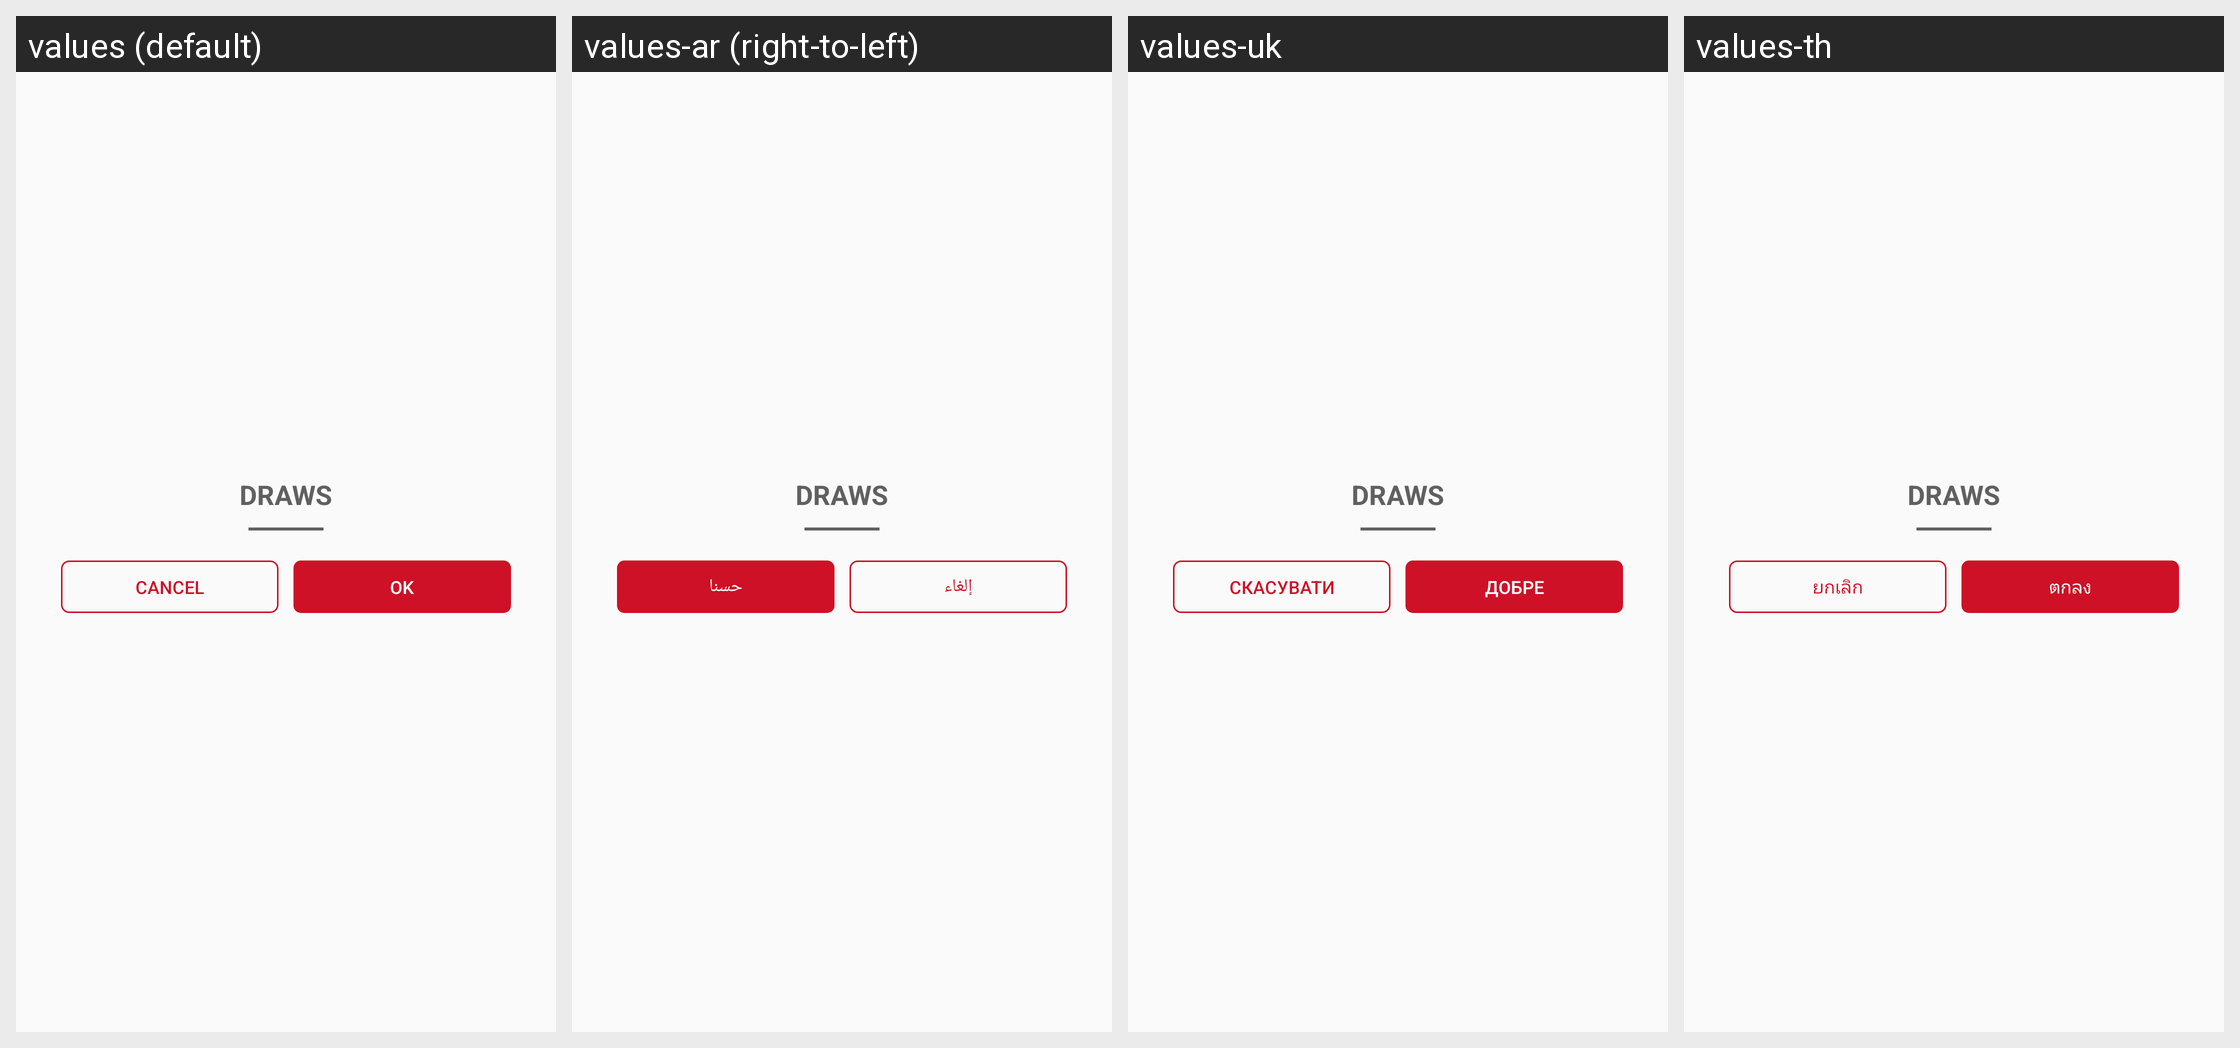

This grid shows one Android layout under several languages. Give, for every string resource on the screen, its name, the default text and each shown locale's text.
Android screen res/layout/dialog_advance_draw.xml rendered under 4 locales, left to right: values (default), values-ar (right-to-left), values-uk, values-th. Device: Nexus 5 (rendered at 1080×1920; each locale shown at half size, 540×960, under a caption strip naming it); theme AppTheme.
Other locales in the repository, not shown: values-fr, values-my.
Strings drawn on this screen, with the default value and each locale's value (text and hints the layout hard-codes, and strings that could not be matched under every locale, appear in the picture but are not listed):

cancel
  values: Cancel
  values-ar: إلغاء
  values-uk: Скасувати
  values-th: ยกเลิก

ok
  values: OK
  values-ar: حسنا
  values-uk: добре
  values-th: ตกลง
